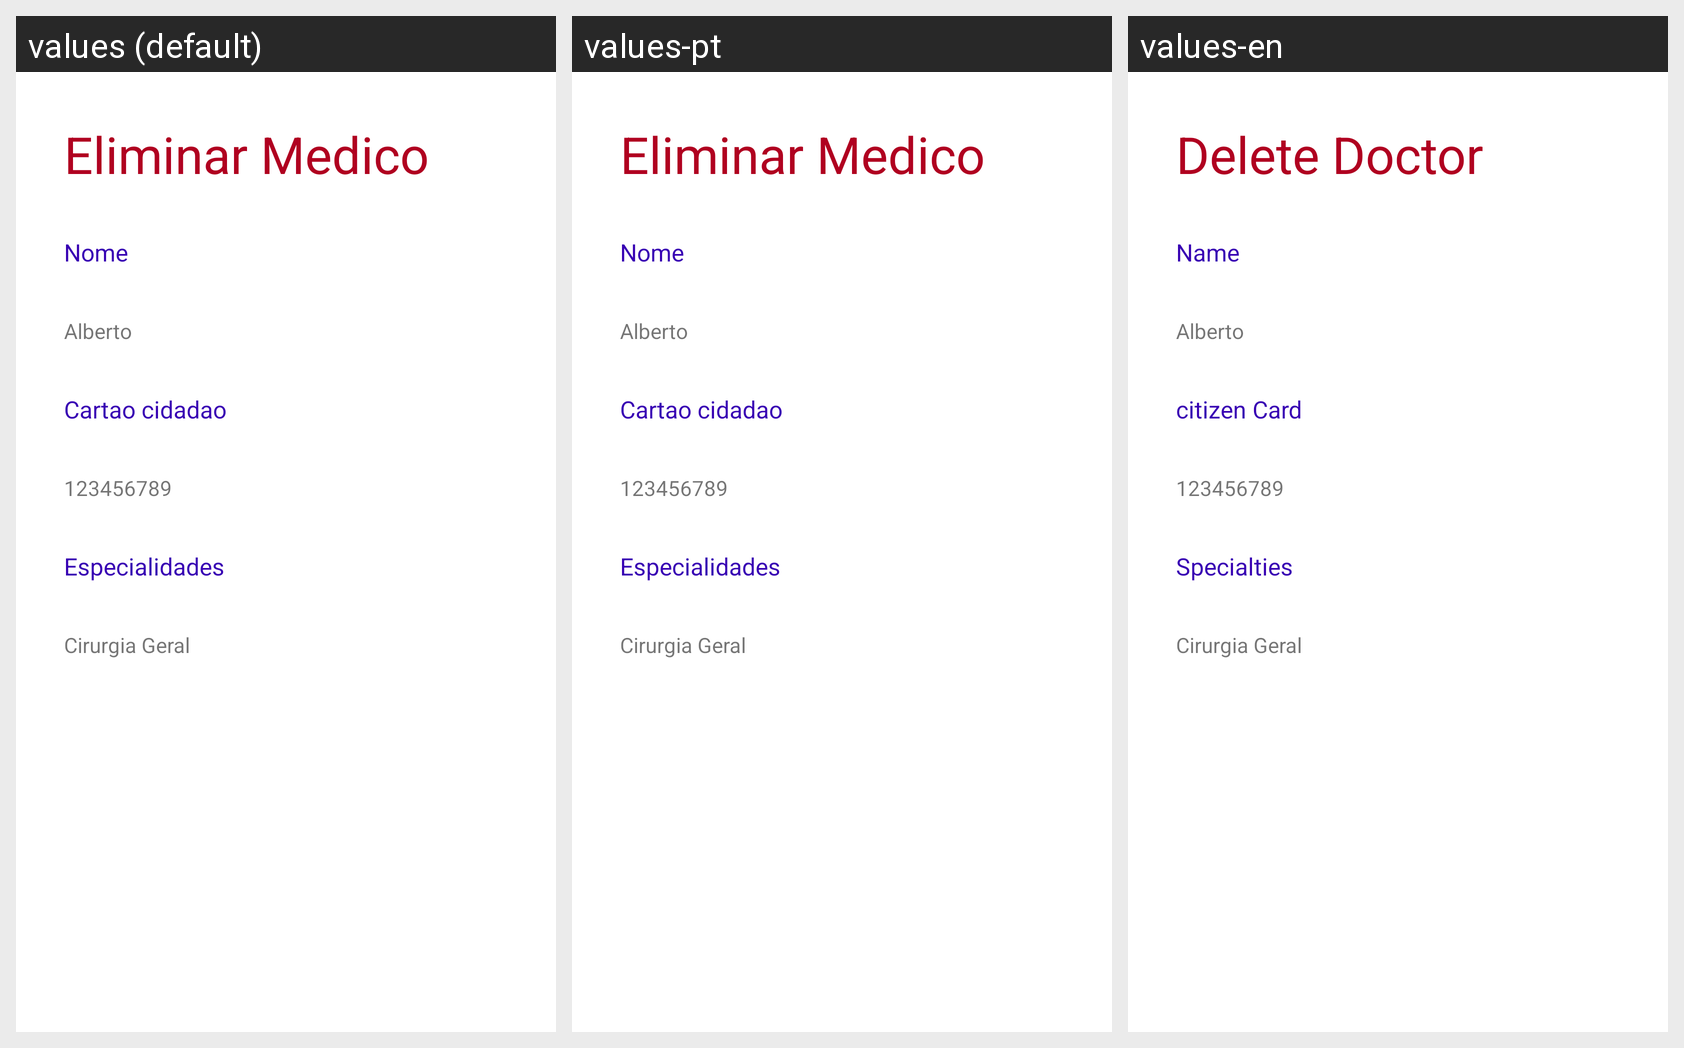

Here is an Android app screen in its default locale and in the app's own translations. Write out the translated-string differences for the strings that appear on this screen.
Android screen res/layout/fragment_eliminar_medicos.xml rendered under 3 locales, left to right: values (default), values-pt, values-en. Device: Nexus 5 (rendered at 1080×1920; each locale shown at half size, 540×960, under a caption strip naming it); theme Theme.Projeto1.
Strings drawn on this screen, with the default value and each locale's value (text and hints the layout hard-codes, and strings that could not be matched under every locale, appear in the picture but are not listed):

eliminarMedico
  values: Eliminar Medico
  values-pt: Eliminar Medico
  values-en: Delete Doctor

Nome
  values: Nome
  values-pt: Nome
  values-en: Name

CartaoCidadao
  values: Cartao cidadao
  values-pt: Cartao cidadao
  values-en: citizen Card

Especialidades
  values: Especialidades
  values-pt: Especialidades
  values-en: Specialties
